Run: headless pygame with SDL's dummy video driver; simulated clock (each Clock.tick advances the game by its frame time, no real sleeping); random seed 0; keys injected as events and as key.get_pressed() state; no mouse input.
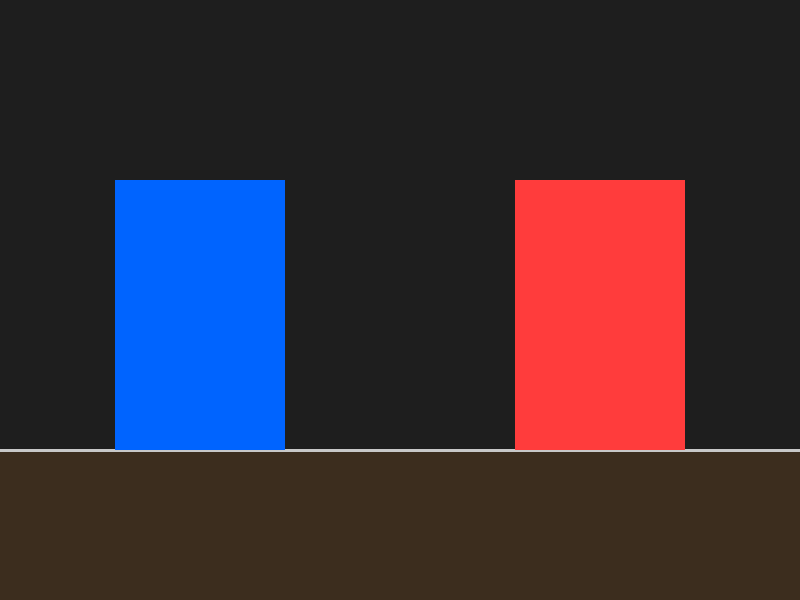
Frame 1 of 4 · flips 1–60 · no input
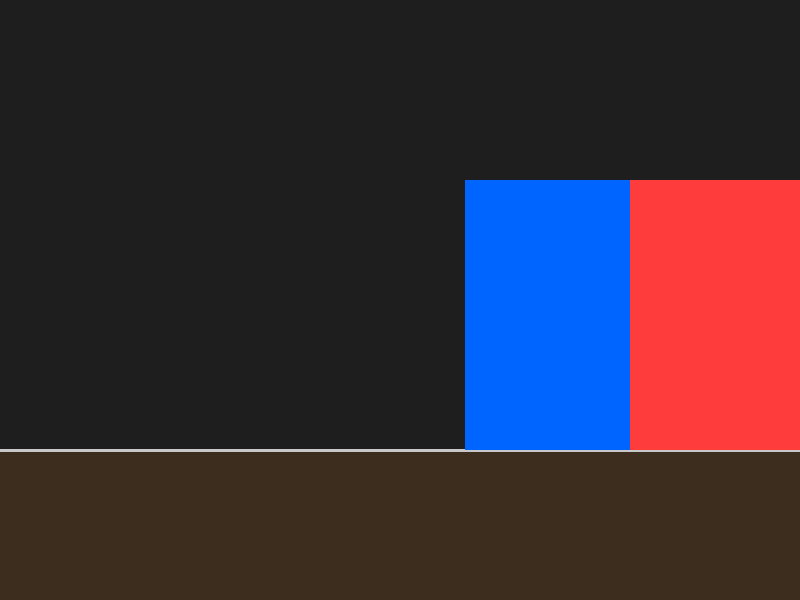
Frame 2 of 4 · flips 61–180 · tapped SPACE, RETURN · held RIGHT (→), D
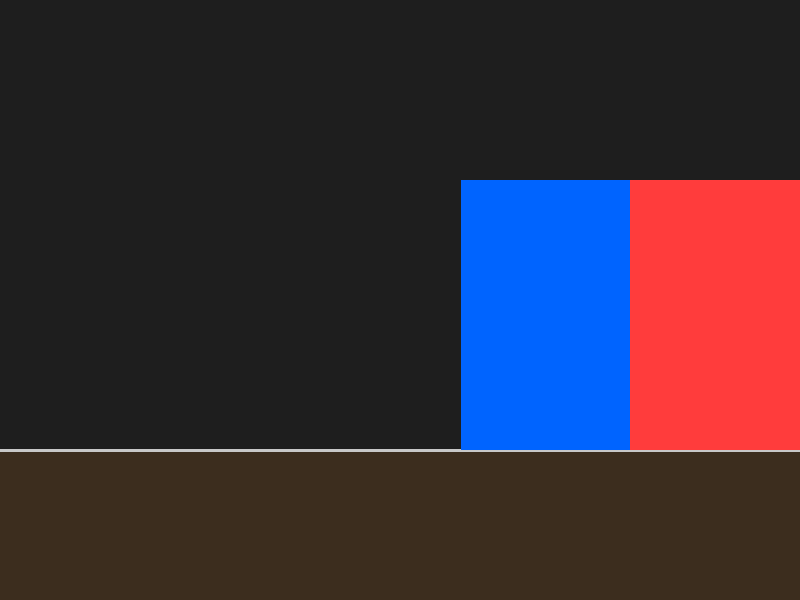
Frame 3 of 4 · flips 181–300 · held DOWN (↓), S
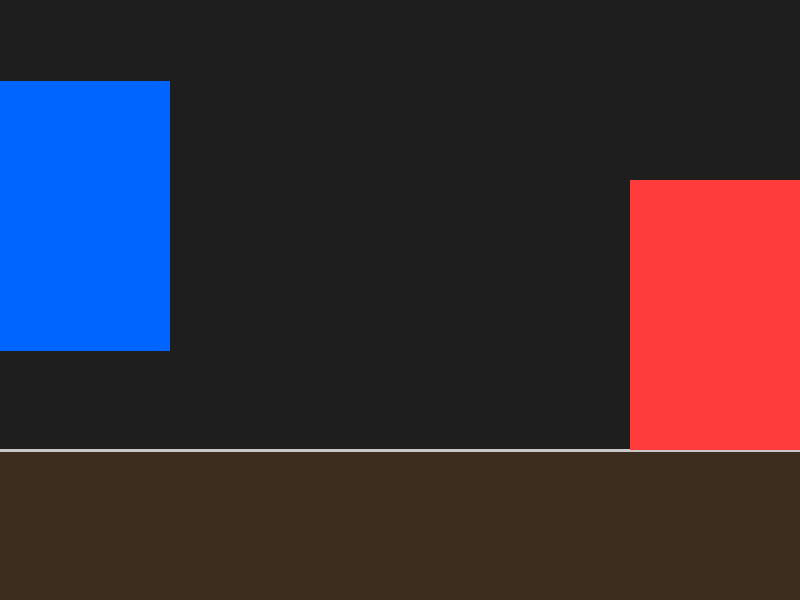
Frame 4 of 4 · flips 301–420 · held LEFT (←), A, UP (↑), W

The pygame program that drew these frames:

import pygame
pygame.init()

screen = pygame.display.set_mode((800, 600))
pygame.display.set_caption("My First Pygame")
GROUND_Y = 450  # y-coordinate of the floor line (150px above the bottom of a 600px window)

class Player(pygame.sprite.Sprite):
    def __init__(self, x, color, controls):
        super().__init__()
        self.image = pygame.Surface((170, 270))
        self.image.fill(color)
        self.rect = self.image.get_rect()
        self.rect.midbottom = (x, GROUND_Y)
        self.speed = 5
        self.vel_y = 0
        self.on_ground = True
        self.controls = controls  # dict: {'left': key, 'right': key, 'jump': key}

    def update(self):
        keys = pygame.key.get_pressed()
        if keys[self.controls['left']]:
            self.rect.x -= self.speed
        if keys[self.controls['right']]:
            self.rect.x += self.speed

        if keys[self.controls['jump']] and self.on_ground:
            self.vel_y = -15
            self.on_ground = False

        self.vel_y += 0.8
        self.rect.y += self.vel_y

        if self.rect.bottom >= GROUND_Y:
            self.rect.bottom = GROUND_Y
            self.vel_y = 0
            self.on_ground = True

        if self.rect.left < 0:
            self.rect.left = 0
        if self.rect.right > 800:
            self.rect.right = 800

p1_controls = {'left': pygame.K_a, 'right': pygame.K_d, 'jump': pygame.K_w}
p2_controls = {'left': pygame.K_j, 'right': pygame.K_l, 'jump': pygame.K_i}

player1 = Player(200, (0, 100, 255), p1_controls)   # blue, starts left
player2 = Player(600, (255, 60, 60), p2_controls)   # red, starts right

all_sprites = pygame.sprite.Group()
all_sprites.add(player1, player2)

clock = pygame.time.Clock()
def resolve_player_collision(p1, p2):
    if not p1.rect.colliderect(p2.rect):
        return

    # how much they overlap horizontally
    if p1.rect.centerx < p2.rect.centerx:
        overlap = p1.rect.right - p2.rect.left
        p1.rect.x -= overlap // 2
        p2.rect.x += overlap - overlap // 2
    else:
        overlap = p2.rect.right - p1.rect.left
        p2.rect.x -= overlap // 2
        p1.rect.x += overlap - overlap // 2

    # don't let the pushback shove anyone off-screen
    for p in (p1, p2):
        if p.rect.left < 0:
            p.rect.left = 0
        if p.rect.right > 800:
            p.rect.right = 800
running = True
while running: #Main Loop
    for event in pygame.event.get():
        if event.type == pygame.QUIT:
            running = False
        if event.type == pygame.KEYDOWN:
            if event.key == pygame.K_SPACE:
                print("Space was pressed")

    all_sprites.update()
    resolve_player_collision(player1, player2)

    
    screen.fill((30, 30, 30))
    pygame.draw.rect(screen, (60, 45, 30), (0, GROUND_Y, 800, 600 - GROUND_Y))  # dirt/floor area
    pygame.draw.line(screen, (200, 200, 200), (0, GROUND_Y), (800, GROUND_Y), 3)  # horizon line
    all_sprites.draw(screen)
    pygame.display.update()
    clock.tick(60)

pygame.quit()
